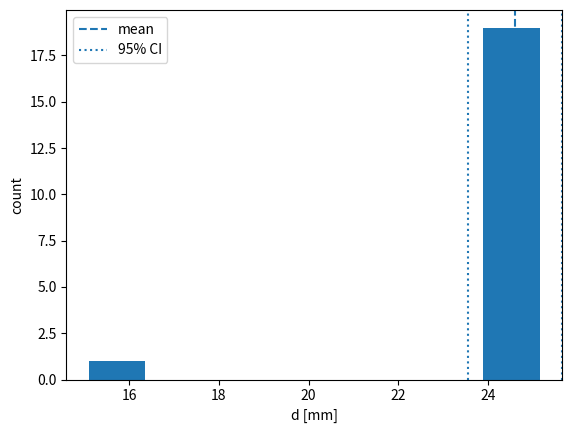

Here is the Python script that generated this plot:
import numpy as np
import matplotlib.pyplot as plt
 
d_mm = np.array([25.12,25.08,25.15,25.10,25.09,25.13,25.11,25.07,25.16, 25.12,25.14,25.09,15.10,25.11,25.08, 
                 25.13,25.12,25.09,25.15,25.10], float)

# Mittelwert, Standartabweichung(ddof=1), Standardfehler

N = len(d_mm)
d_mean = np.mean(d_mm)
d_s = np.std(d_mm,ddof=1) # Standardabweichung

se = d_s / np.sqrt(N) # Standardfehler


t = 2.093 # t_(0.975, 19)
ci_low = d_mean - t*se
ci_high = d_mean + t*se

print(f"N = {N}")
print(f"Mean (x) = {d_mean:.3f} mm")
print(f"Sample std dev (deltaX) = {d_s:.3f} mm")
print(f"Standard error (deltaX) = {se:.3f} mm")
print(f"95% CI = [{ci_low:.3f}, {ci_high:.3f}] mm")


plt.hist(d_mm, bins=8)
plt.axvline(d_mean, linestyle='--', label='mean')
plt.axvline(ci_low, linestyle=':', label='95% CI')
plt.axvline(ci_high, linestyle=':')
plt.xlabel("d [mm]")
plt.ylabel("count")
plt.legend()
plt.show()


